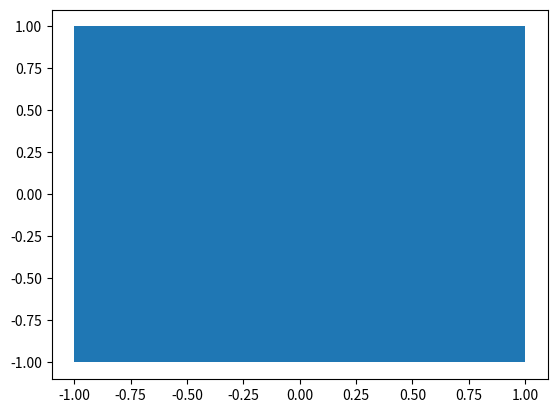

Source code (Python):
import numpy as np
import matplotlib.pyplot as plt
import matplotlib.animation

k = np.array([[-1,-1,1,1],[-1,1,1,-1]])
plt.fill(k[0,:],k[1,:])
plt.show()

